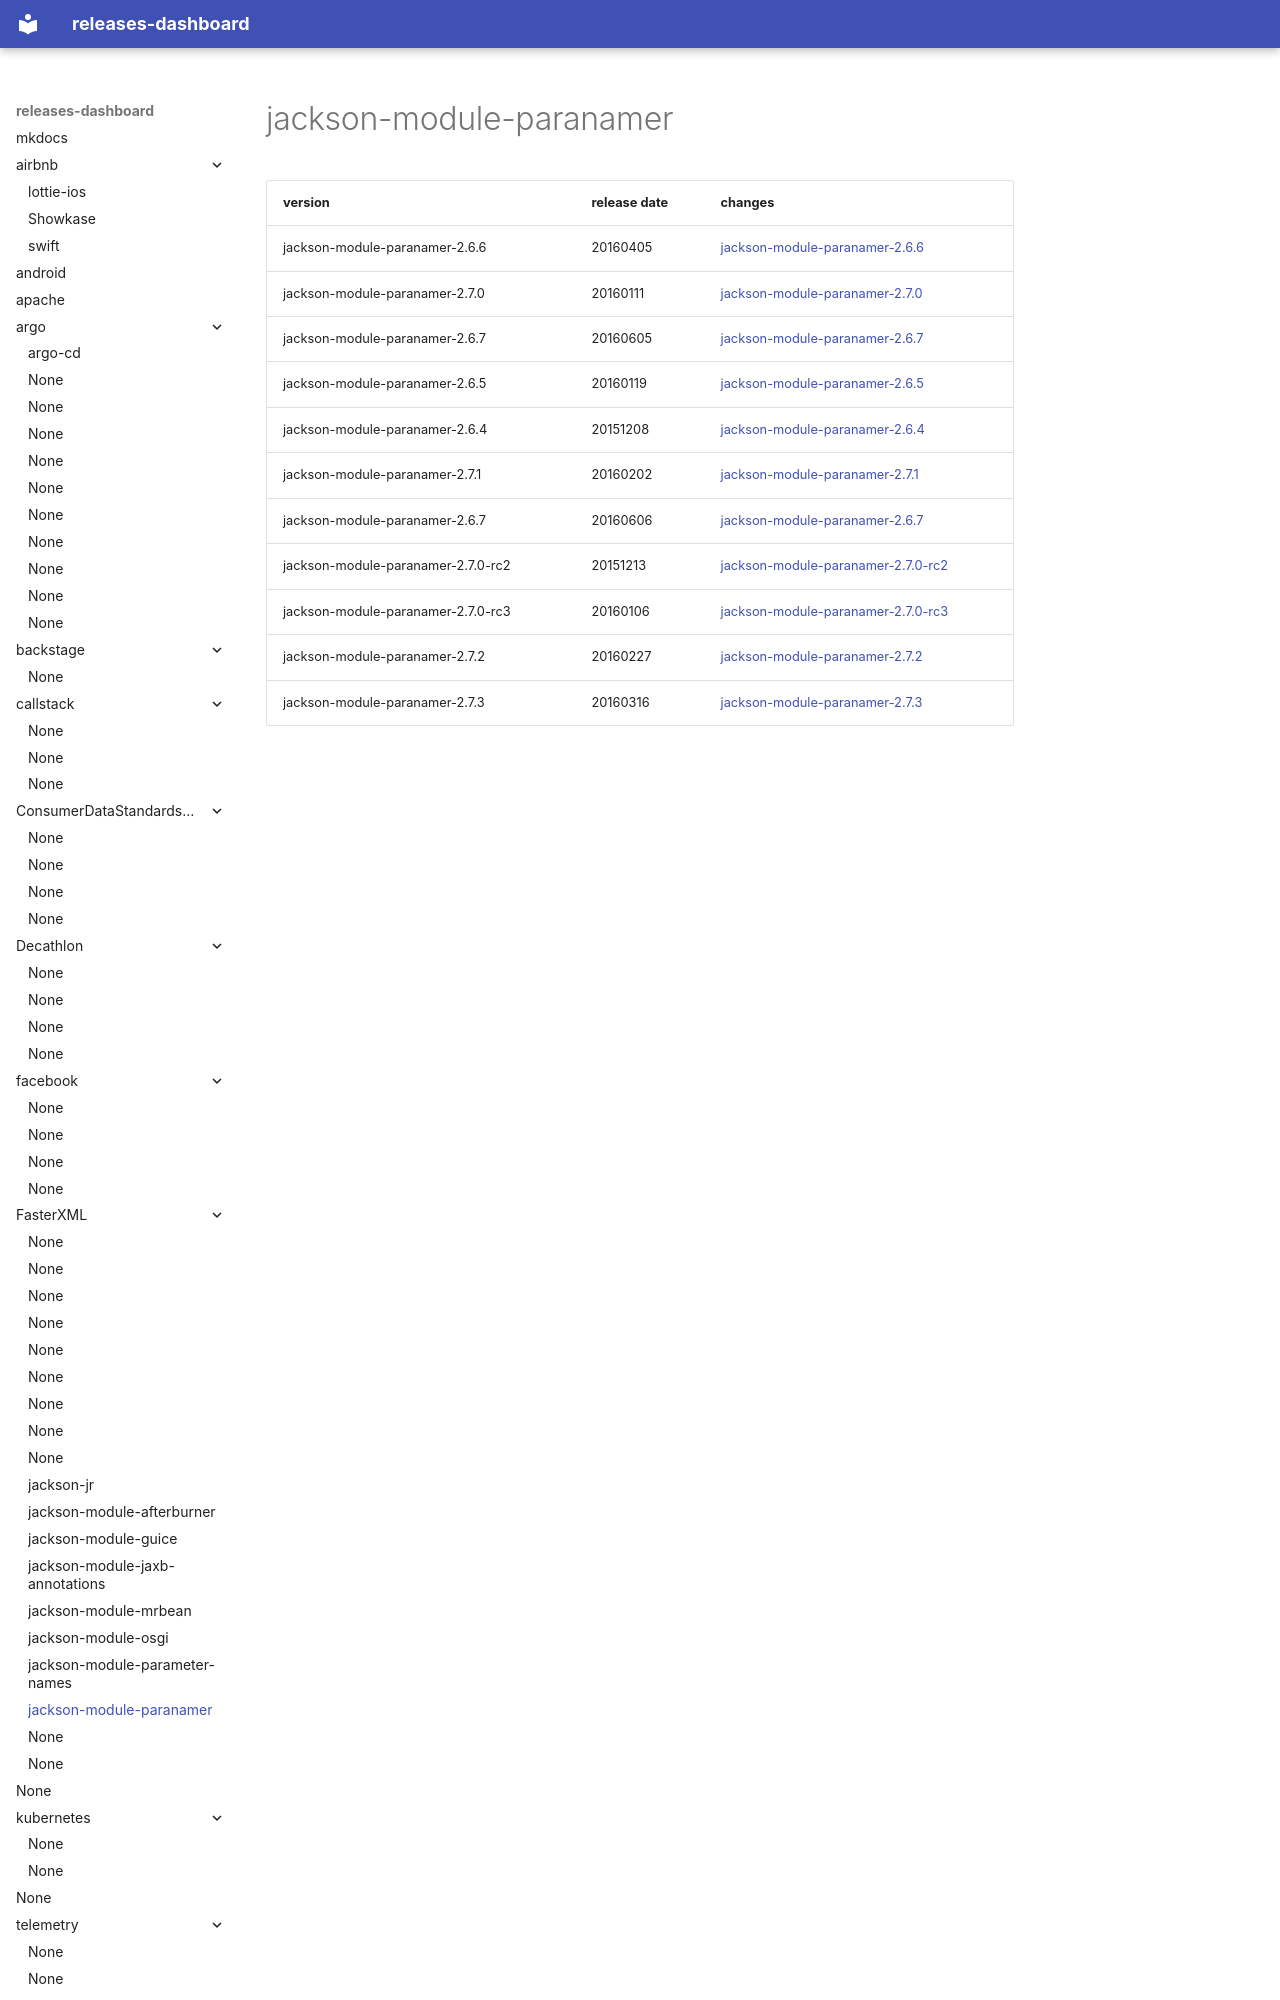

repository: rock-hu/releases-dashboard · page: FasterXML/jackson-module-paranamer/index.html · generator: mkdocs

# jackson-module-paranamer	


|version|release date|changes|
|---|---|---|
|jackson-module-paranamer-2.6.6|20160405|[jackson-module-paranamer-2.6.6](./jackson-module-paranamer-2.6.6-20160405.md)|
|jackson-module-paranamer-2.7.0|20160111|[jackson-module-paranamer-2.7.0](./jackson-module-paranamer-2.7.0-20160111.md)|
|jackson-module-paranamer-2.6.7|20160605|[jackson-module-paranamer-2.6.7](./jackson-module-paranamer-2.6.7-20160605.md)|
|jackson-module-pa
